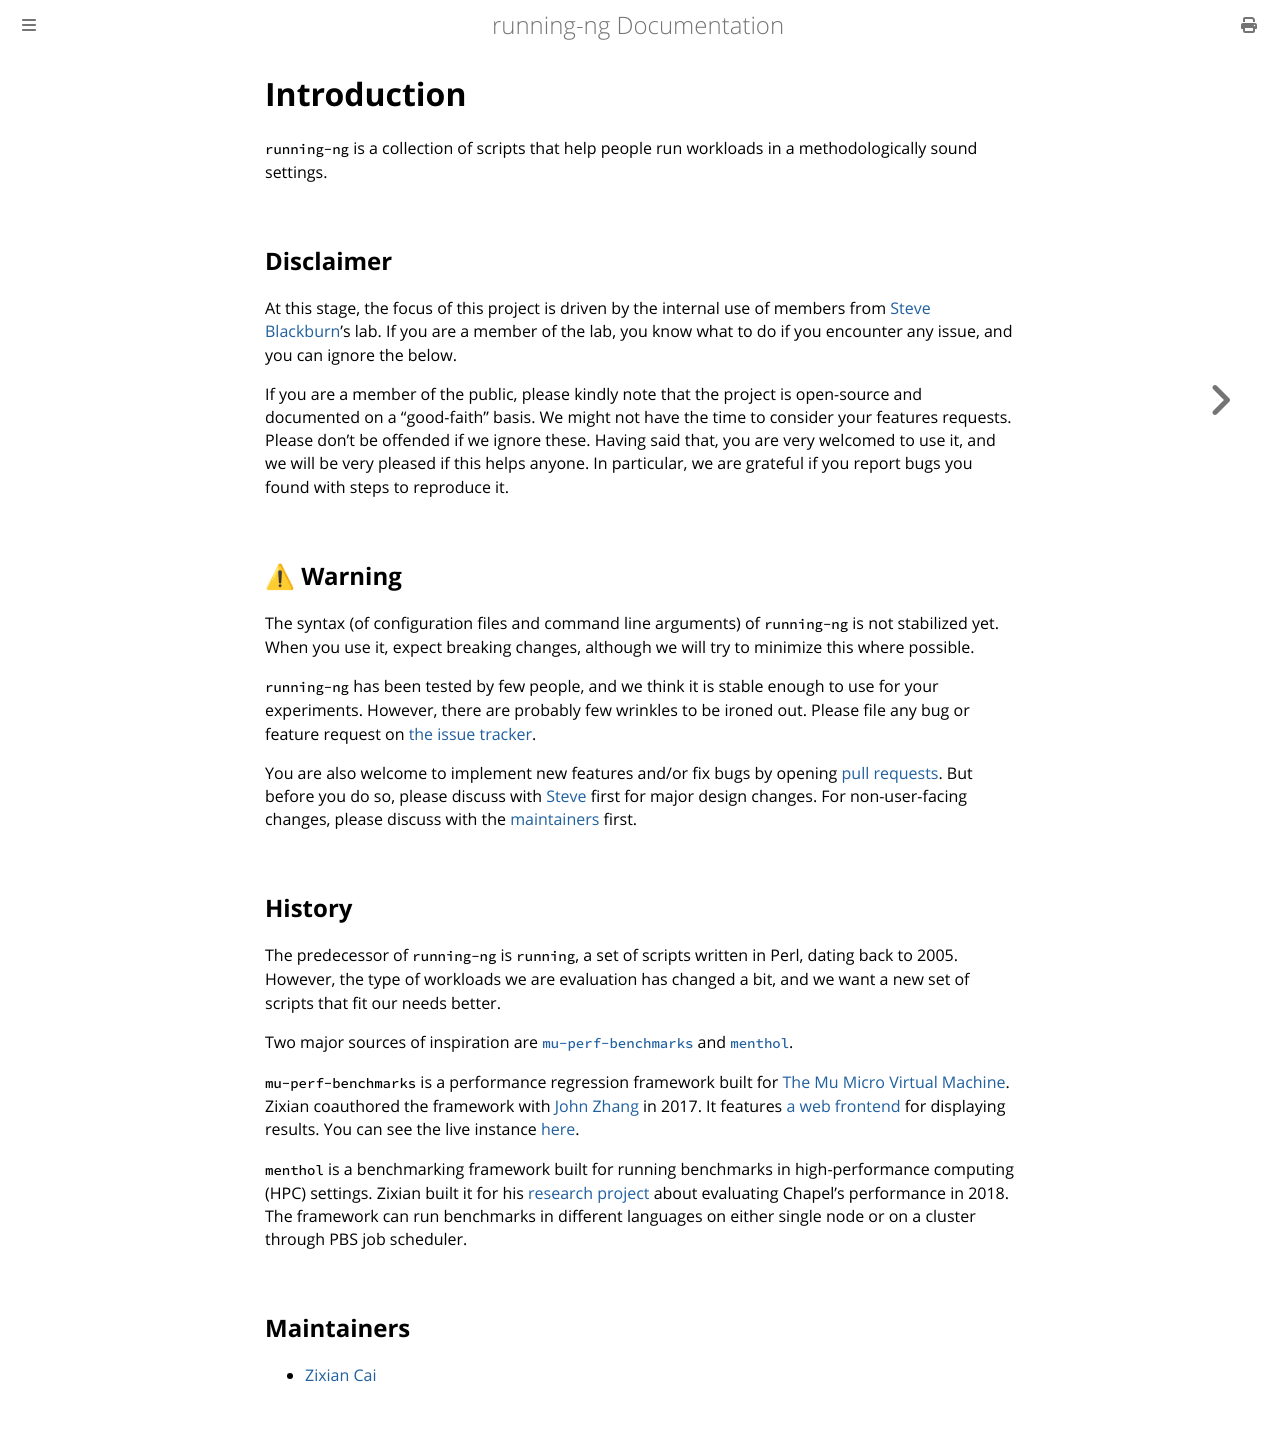

repository: anupli/running-ng · page: intro.html · generator: mdbook

# Introduction
`running-ng` is a collection of scripts that help people run workloads in a methodologically sound settings.

## Disclaimer
At this stage, the focus of this project is driven by the internal use of members from [Steve Blackburn](https://users.cecs.anu.edu.au/~steveb/)'s lab.
If you are a member of the lab, you know what to do if you encounter any issue, and you can ignore the below.

If you are a member of the public, please kindly note that the project is open-source and documented on a "good-faith" basis.
We might not have the time to consider your features requests.
Please don't be offended if we ignore these.
Having said that, you are very welcomed to use it, and we will be very pleased if this helps anyone.
In particular, we are grateful if you report bugs you found with steps to reproduce it.

## ⚠ Warning
The syntax (of configuration files and command line arguments) of `running-ng` is not stabilized yet.
When you use it, expect breaking changes, although we will try to minimize this where possible.

`running-ng` has been tested by few people, and we think it is stable enough to use for your experiments.
However, there are probably few wrinkles to be ironed out.
Please file any bug or feature request on [the issue tracker](https://github.com/caizixian/running-ng/issues).

You are also welcome to implement new features and/or fix bugs by opening [pull requests](https://github.com/caizixian/running-ng/pulls).
But before you do so, please discuss with [Steve](https://github.com/steveblackburn) first for major design changes.
For non-user-facing changes, please discuss with the [maintainers](#maintainers) first.

## History
The predecessor of `running-ng` is `running`, a set of scripts written in Perl, dating back to 2005.
However, the type of workloads we are evaluation has changed a bit, and we want a new set of scripts that fit our needs better.

Two major sources of inspiration are [`mu-perf-benchmarks`](https://gitlab.anu.edu.au/mu/mu-perf-benchmarks) and [`menthol`](https://github.com/caizixian/menthol).

`mu-perf-benchmarks` is a performance regression framework built for [The Mu Micro Virtual Machine](http://microvm.github.io/).
Zixian coauthored the framework with [John Zhang](https://github.com/john5f35) in 2017.
It features [a web frontend](https://gitlab.anu.edu.au/mu/mu-perf-benchmarks/-/tree/master/mubench) for displaying results.
You can see the live instance [here](https://squirrel.anu.edu.au/mubench/).

`menthol` is a benchmarking framework built for running benchmarks in high-performance computing (HPC) settings.
Zixian built it for his [research project](https://www.zcai.org/cv#chapel-scnc2101-2018) about evaluating Chapel's performance in 2018.
The framework can run benchmarks in different languages on either single node or on a cluster through PBS job scheduler.

## Maintainers
- [Zixian Cai](https://www.zcai.org)
